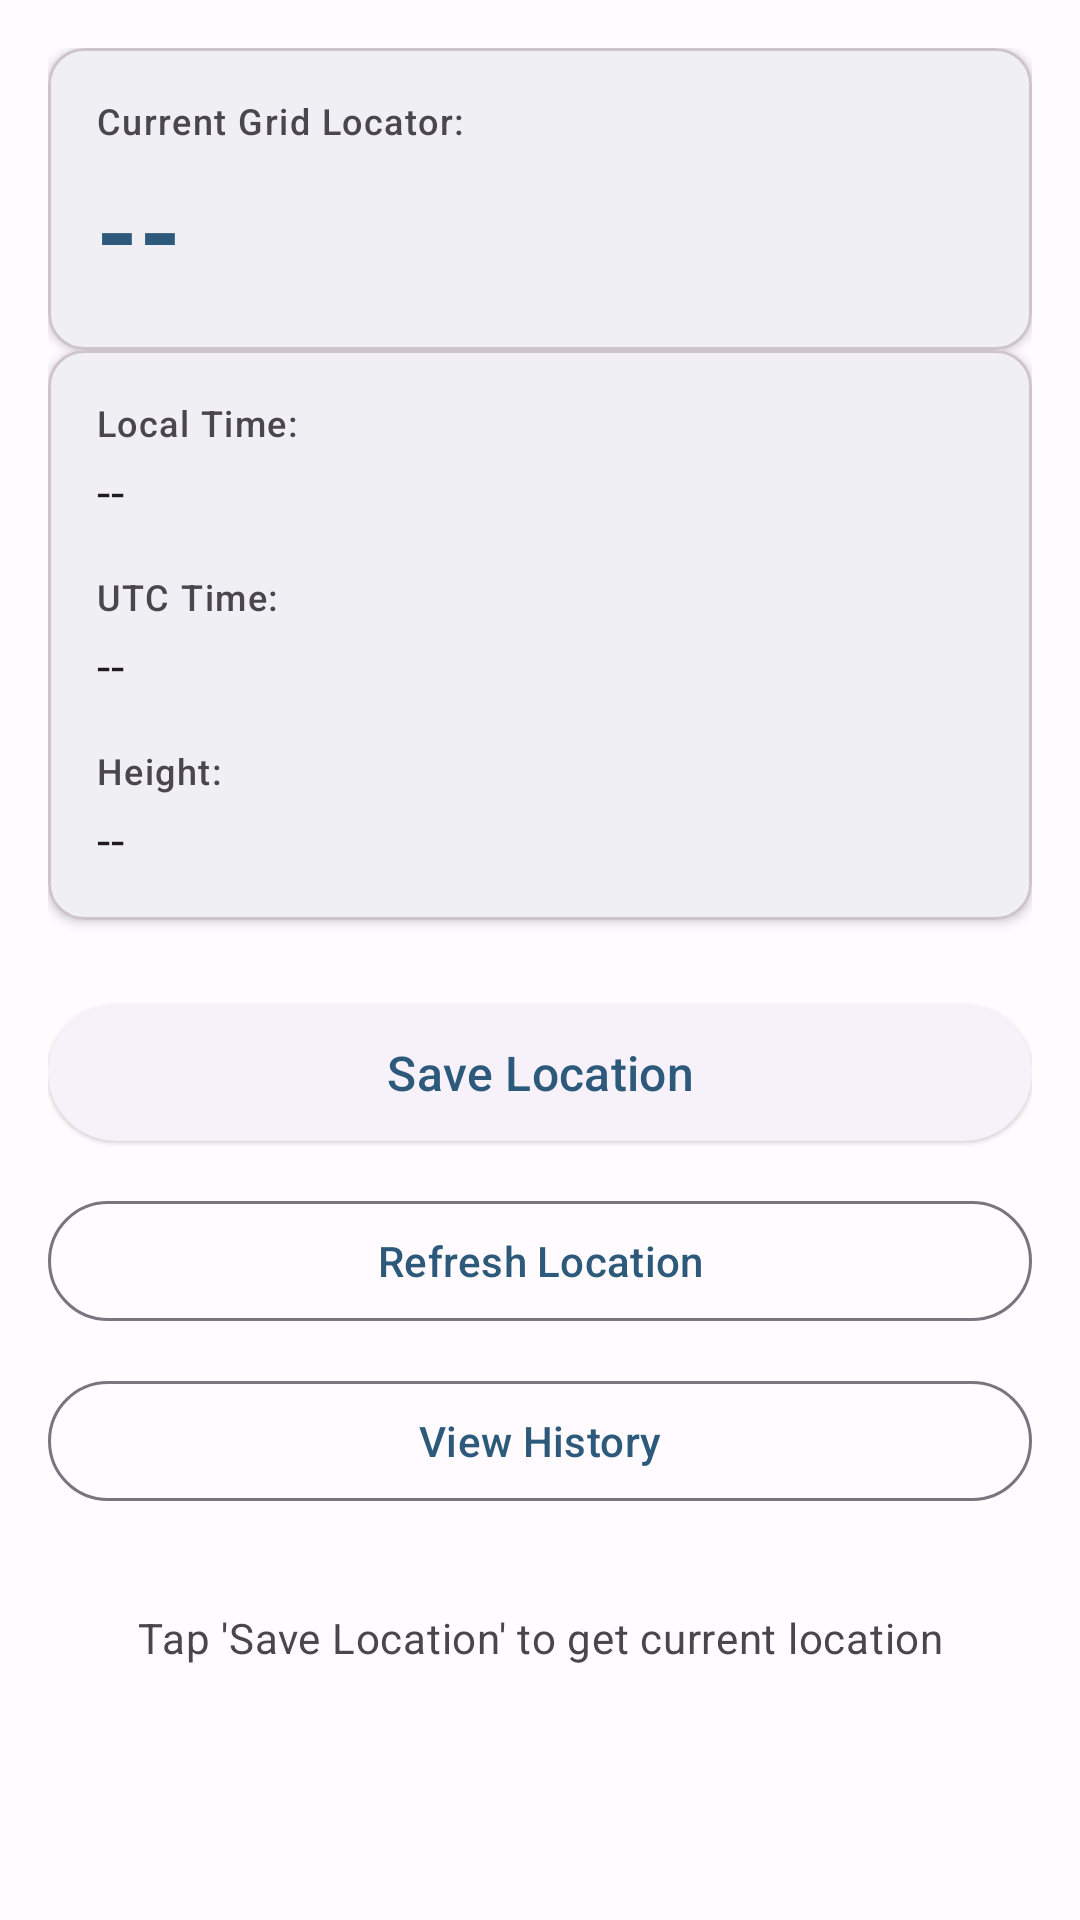

The Android layout XML behind this screen, and the referenced resources:
<!-- AndroidManifest.xml: application theme Theme.Locator -->
<!-- res/layout/fragment_first.xml -->
<?xml version="1.0" encoding="utf-8"?>
<androidx.core.widget.NestedScrollView xmlns:android="http://schemas.android.com/apk/res/android"
    xmlns:app="http://schemas.android.com/apk/res-auto"
    xmlns:tools="http://schemas.android.com/tools"
    android:layout_width="match_parent"
    android:layout_height="match_parent"
    android:fillViewport="true"
    tools:context=".FirstFragment">

    <androidx.constraintlayout.widget.ConstraintLayout
        android:layout_width="match_parent"
        android:layout_height="wrap_content"
        android:padding="16dp">

        
        <com.google.android.material.card.MaterialCardView
            android:id="@+id/card_grid_locator"
            android:layout_width="0dp"
            android:layout_height="wrap_content"
            app:cardElevation="2dp"
            app:cardCornerRadius="12dp"
            app:layout_constraintTop_toTopOf="parent"
            app:layout_constraintStart_toStartOf="parent"
            app:layout_constraintEnd_toEndOf="parent"
            android:layout_marginBottom="16dp">

            <androidx.constraintlayout.widget.ConstraintLayout
                android:layout_width="match_parent"
                android:layout_height="wrap_content"
                android:padding="16dp">

                <TextView
                    android:id="@+id/label_grid_locator"
                    android:layout_width="wrap_content"
                    android:layout_height="wrap_content"
                    android:text="@string/label_grid_locator"
                    android:textAppearance="?attr/textAppearanceLabelMedium"
                    android:textColor="?attr/colorOnSurfaceVariant"
                    app:layout_constraintTop_toTopOf="parent"
                    app:layout_constraintStart_toStartOf="parent" />

                <TextView
                    android:id="@+id/text_grid_locator"
                    android:layout_width="0dp"
                    android:layout_height="wrap_content"
                    android:text="@string/placeholder_value"
                    android:textAppearance="?attr/textAppearanceDisplaySmall"
                    android:textColor="?attr/colorPrimary"
                    android:textStyle="bold"
                    app:layout_constraintTop_toBottomOf="@id/label_grid_locator"
                    app:layout_constraintStart_toStartOf="parent"
                    app:layout_constraintEnd_toEndOf="parent"
                    android:layout_marginTop="4dp" />

            </androidx.constraintlayout.widget.ConstraintLayout>

        </com.google.android.material.card.MaterialCardView>

        
        <com.google.android.material.card.MaterialCardView
            android:id="@+id/card_location_info"
            android:layout_width="0dp"
            android:layout_height="wrap_content"
            app:cardElevation="2dp"
            app:cardCornerRadius="12dp"
            app:layout_constraintTop_toBottomOf="@id/card_grid_locator"
            app:layout_constraintStart_toStartOf="parent"
            app:layout_constraintEnd_toEndOf="parent"
            android:layout_marginBottom="16dp">

            <androidx.constraintlayout.widget.ConstraintLayout
                android:layout_width="match_parent"
                android:layout_height="wrap_content"
                android:padding="16dp">

                
                <TextView
                    android:id="@+id/label_local_time"
                    android:layout_width="wrap_content"
                    android:layout_height="wrap_content"
                    android:text="@string/label_local_time"
                    android:textAppearance="?attr/textAppearanceLabelMedium"
                    android:textColor="?attr/colorOnSurfaceVariant"
                    app:layout_constraintTop_toTopOf="parent"
                    app:layout_constraintStart_toStartOf="parent" />

                <TextView
                    android:id="@+id/text_local_time"
                    android:layout_width="0dp"
                    android:layout_height="wrap_content"
                    android:text="@string/placeholder_value"
                    android:textAppearance="?attr/textAppearanceBodyLarge"
                    android:textColor="?attr/colorOnSurface"
                    app:layout_constraintTop_toBottomOf="@id/label_local_time"
                    app:layout_constraintStart_toStartOf="parent"
                    app:layout_constraintEnd_toEndOf="parent"
                    android:layout_marginTop="4dp" />

                
                <TextView
                    android:id="@+id/label_utc_time"
                    android:layout_width="wrap_content"
                    android:layout_height="wrap_content"
                    android:text="@string/label_utc_time"
                    android:textAppearance="?attr/textAppearanceLabelMedium"
                    android:textColor="?attr/colorOnSurfaceVariant"
                    app:layout_constraintTop_toBottomOf="@id/text_local_time"
                    app:layout_constraintStart_toStartOf="parent"
                    android:layout_marginTop="16dp" />

                <TextView
                    android:id="@+id/text_utc_time"
                    android:layout_width="0dp"
                    android:layout_height="wrap_content"
                    android:text="@string/placeholder_value"
                    android:textAppearance="?attr/textAppearanceBodyLarge"
                    android:textColor="?attr/colorOnSurface"
                    app:layout_constraintTop_toBottomOf="@id/label_utc_time"
                    app:layout_constraintStart_toStartOf="parent"
                    app:layout_constraintEnd_toEndOf="parent"
                    android:layout_marginTop="4dp" />

                
                <TextView
                    android:id="@+id/label_height"
                    android:layout_width="wrap_content"
                    android:layout_height="wrap_content"
                    android:text="@string/label_height"
                    android:textAppearance="?attr/textAppearanceLabelMedium"
                    android:textColor="?attr/colorOnSurfaceVariant"
                    app:layout_constraintTop_toBottomOf="@id/text_utc_time"
                    app:layout_constraintStart_toStartOf="parent"
                    android:layout_marginTop="16dp" />

                <TextView
                    android:id="@+id/text_height"
                    android:layout_width="0dp"
                    android:layout_height="wrap_content"
                    android:text="@string/placeholder_value"
                    android:textAppearance="?attr/textAppearanceBodyLarge"
                    android:textColor="?attr/colorOnSurface"
                    app:layout_constraintTop_toBottomOf="@id/label_height"
                    app:layout_constraintStart_toStartOf="parent"
                    app:layout_constraintEnd_toEndOf="parent"
                    android:layout_marginTop="4dp" />

            </androidx.constraintlayout.widget.ConstraintLayout>

        </com.google.android.material.card.MaterialCardView>

        
        <com.google.android.material.button.MaterialButton
            android:id="@+id/button_save_location"
            android:layout_width="0dp"
            android:layout_height="wrap_content"
            android:text="@string/button_save_location"
            android:textSize="16sp"
            android:paddingVertical="12dp"
            style="@style/Widget.Material3.Button.ElevatedButton"
            app:layout_constraintTop_toBottomOf="@id/card_location_info"
            app:layout_constraintStart_toStartOf="parent"
            app:layout_constraintEnd_toEndOf="parent"
            android:layout_marginTop="24dp" />

        
        <com.google.android.material.button.MaterialButton
            android:id="@+id/button_refresh_location"
            android:layout_width="0dp"
            android:layout_height="wrap_content"
            android:text="@string/button_refresh_location"
            style="@style/Widget.Material3.Button.OutlinedButton"
            app:layout_constraintTop_toBottomOf="@id/button_save_location"
            app:layout_constraintStart_toStartOf="parent"
            app:layout_constraintEnd_toEndOf="parent"
            android:layout_marginTop="12dp" />

        <com.google.android.material.button.MaterialButton
            android:id="@+id/button_first"
            android:layout_width="0dp"
            android:layout_height="wrap_content"
            android:text="@string/button_view_history"
            style="@style/Widget.Material3.Button.OutlinedButton"
            app:layout_constraintTop_toBottomOf="@id/button_refresh_location"
            app:layout_constraintStart_toStartOf="parent"
            app:layout_constraintEnd_toEndOf="parent"
            android:layout_marginTop="12dp" />

        
        <TextView
            android:id="@+id/text_status"
            android:layout_width="0dp"
            android:layout_height="wrap_content"
            android:text="@string/status_initial"
            android:textAppearance="?attr/textAppearanceBodyMedium"
            android:textColor="?attr/colorOnSurfaceVariant"
            android:gravity="center"
            android:paddingVertical="8dp"
            app:layout_constraintTop_toBottomOf="@id/button_first"
            app:layout_constraintStart_toStartOf="parent"
            app:layout_constraintEnd_toEndOf="parent"
            android:layout_marginTop="24dp"
            android:layout_marginBottom="16dp" />

    </androidx.constraintlayout.widget.ConstraintLayout>

</androidx.core.widget.NestedScrollView>
<!-- resources referenced by this layout -->
<resources>
  <string name="button_refresh_location">Refresh Location</string>
  <string name="button_save_location">Save Location</string>
  <string name="button_view_history">View History</string>
  <string name="label_grid_locator">Current Grid Locator:</string>
  <string name="label_height">Height:</string>
  <string name="label_local_time">Local Time:</string>
  <string name="label_utc_time">UTC Time:</string>
  <string name="placeholder_value">--</string>
  <string name="status_initial">Tap \'Save Location\' to get current location</string>
  <style name="Theme.Locator" parent="Base.Theme.Locator" />
  <color name="md_theme_light_primary">#2D5A7B</color>
  <color name="md_theme_light_onPrimary">#FFFFFF</color>
  <color name="md_theme_light_primaryContainer">#C5E2FF</color>
  <color name="md_theme_light_onPrimaryContainer">#001B3E</color>
  <color name="md_theme_light_secondary">#8B4F7A</color>
  <color name="md_theme_light_onSecondary">#FFFFFF</color>
  <color name="md_theme_light_secondaryContainer">#FFD8F2</color>
  <color name="md_theme_light_onSecondaryContainer">#330033</color>
  <color name="md_theme_light_tertiary">#6E5C47</color>
  <color name="md_theme_light_onTertiary">#FFFFFF</color>
  <color name="md_theme_light_tertiaryContainer">#F8DCC9</color>
  <color name="md_theme_light_onTertiaryContainer">#271700</color>
  <color name="md_theme_light_error">#B3261E</color>
  <color name="md_theme_light_onError">#FFFFFF</color>
  <color name="md_theme_light_errorContainer">#F9DEDC</color>
  <color name="md_theme_light_onErrorContainer">#410E0B</color>
  <color name="md_theme_light_background">#FFFBFE</color>
  <color name="md_theme_light_onBackground">#1F1B1F</color>
  <color name="md_theme_light_surface">#FFFBFE</color>
  <color name="md_theme_light_onSurface">#1F1B1F</color>
  <color name="md_theme_light_surfaceVariant">#E8DEE5</color>
  <color name="md_theme_light_onSurfaceVariant">#4A464E</color>
  <color name="md_theme_light_outline">#79747E</color>
  <color name="md_theme_light_outlineVariant">#D0C4CC</color>
</resources>
